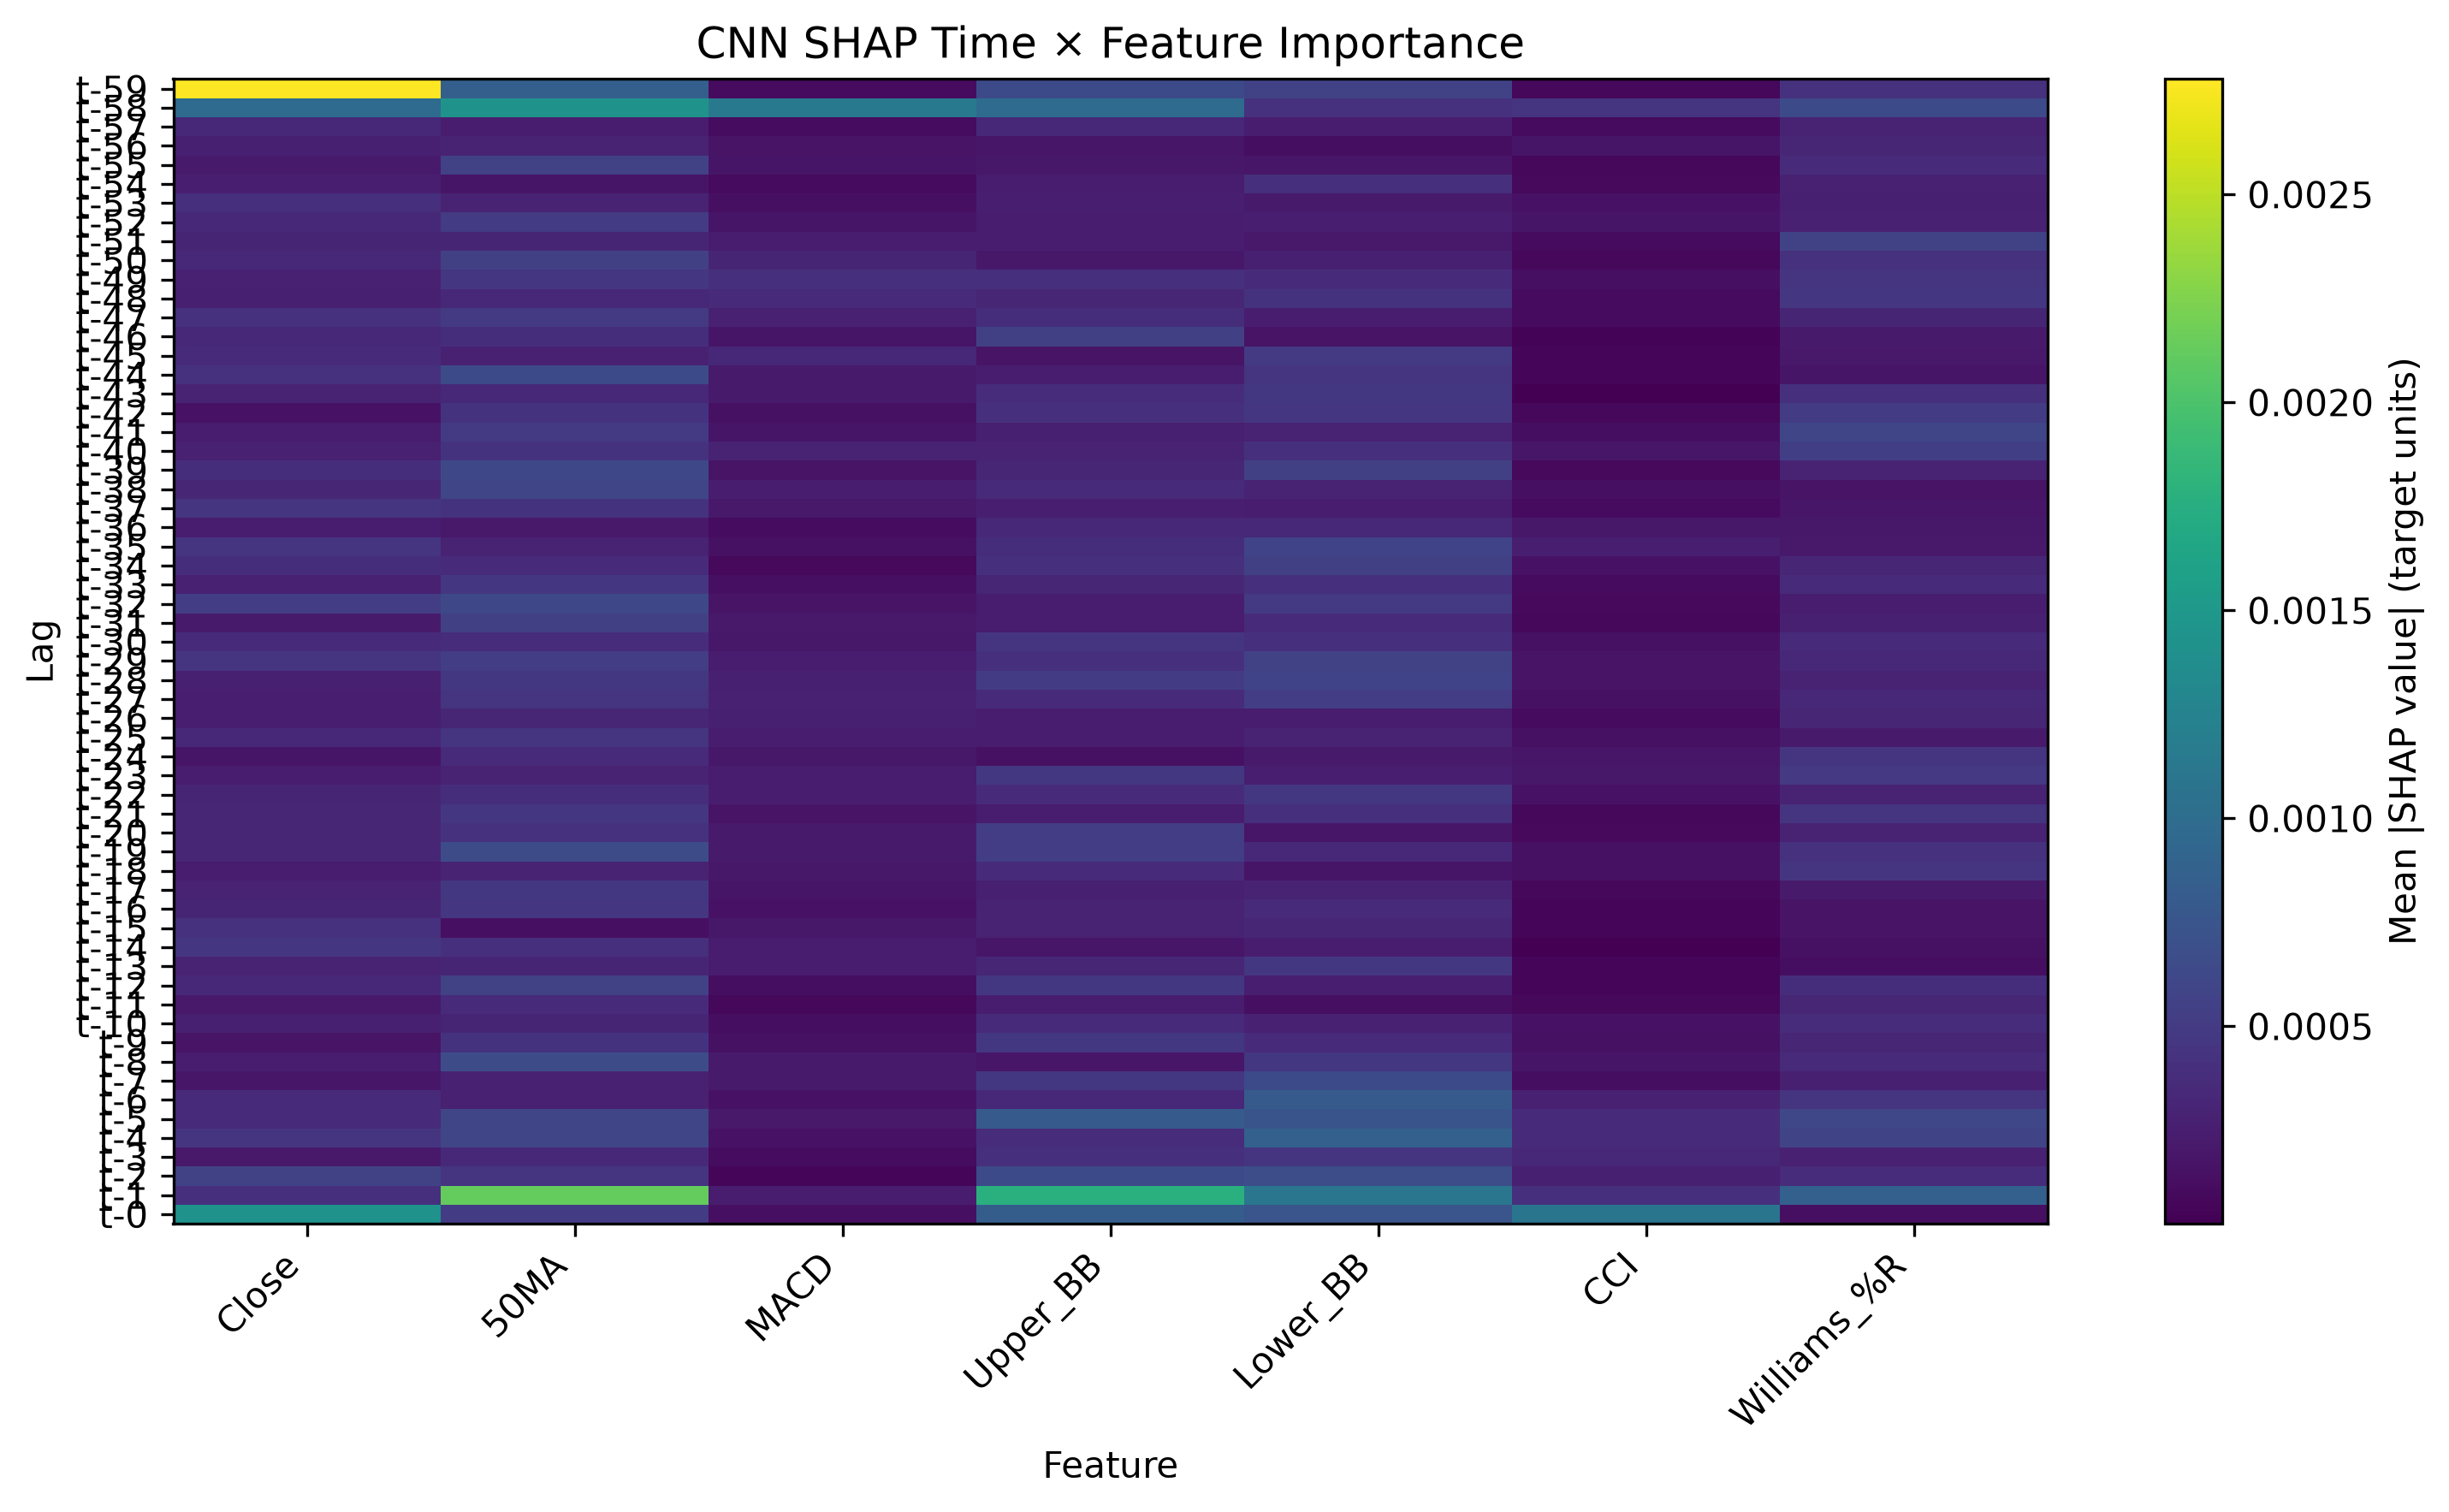

The data file committed next to this chart (first rows):
Lag, Feature, SHAP Mean Abs Importance
t-59, Close, 0.002778
t-1, 50MA, 0.002124
t-1, Upper_BB, 0.001772
t-58, 50MA, 0.001442
t-0, Close, 0.001432
t-58, MACD, 0.001136
t-1, Lower_BB, 0.001101
t-0, CCI, 0.001097
t-58, Upper_BB, 0.0009921
t-58, Close, 0.0009861
t-4, Lower_BB, 0.0008674
t-1, Williams_%R, 0.0008669
t-59, 50MA, 0.0008625
t-0, Upper_BB, 0.0008372
t-5, Upper_BB, 0.0008091
t-6, Lower_BB, 0.0008018
t-0, Lower_BB, 0.0007458
t-5, Lower_BB, 0.0007438
t-2, Lower_BB, 0.0006782
t-8, 50MA, 0.0006606
t-19, 50MA, 0.0006565
t-59, Upper_BB, 0.0006485
t-58, Williams_%R, 0.0006437
t-2, Upper_BB, 0.0006436
t-7, Lower_BB, 0.0006398
t-44, 50MA, 0.0006381
t-32, 50MA, 0.0006273
t-39, 50MA, 0.000623
t-5, Williams_%R, 0.0006082
t-38, 50MA, 0.000597
t-41, Williams_%R, 0.000597
t-5, 50MA, 0.0005965
t-4, 50MA, 0.0005964
t-4, Williams_%R, 0.0005942
t-35, Lower_BB, 0.0005838
t-28, Lower_BB, 0.000582
t-2, Close, 0.0005692
t-29, Lower_BB, 0.0005686
t-51, Williams_%R, 0.0005669
t-59, Lower_BB, 0.0005654
t-55, 50MA, 0.0005554
t-12, 50MA, 0.0005531
t-31, 50MA, 0.0005504
t-50, 50MA, 0.0005502
t-46, Upper_BB, 0.0005479
t-39, Lower_BB, 0.0005431
t-34, Lower_BB, 0.000543
t-40, Williams_%R, 0.0005347
t-20, Upper_BB, 0.0005303
t-29, 50MA, 0.0005302
t-32, Close, 0.0005231
t-19, Upper_BB, 0.0005217
t-27, Lower_BB, 0.0005213
t-28, Upper_BB, 0.0005142
t-0, 50MA, 0.0005101
t-52, 50MA, 0.0005039
t-42, Williams_%R, 0.0004989
t-45, Lower_BB, 0.0004982
t-47, 50MA, 0.0004955
t-32, Lower_BB, 0.0004943
... 360 more rows
